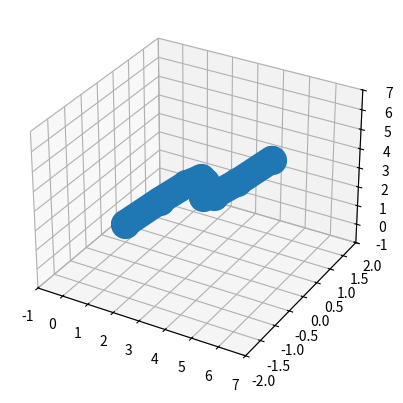

The matplotlib source for this figure:
# http://stackoverflow.com/questions/27475626/is-there-a-way-to-draw-3d-lines-as-a-series-of-circles-with-matplotlib

import matplotlib.pyplot as plt
import mpl_toolkits.mplot3d.axes3d as axes3d
import numpy as np
x = np.linspace(0, 6, 10)
y = np.sin(x)
z = x

fig = plt.figure()
ax = fig.add_subplot(1, 1, 1, projection='3d')

ax.plot(x, y, z
         , linestyle='-'
         , linewidth=20
         , marker='o'
         , markersize=20
         , solid_capstyle='round'
)
ax.set_xlim3d(-1, 7)
ax.set_ylim3d(-2, 2)
ax.set_zlim3d(-1, 7)
plt.show()

